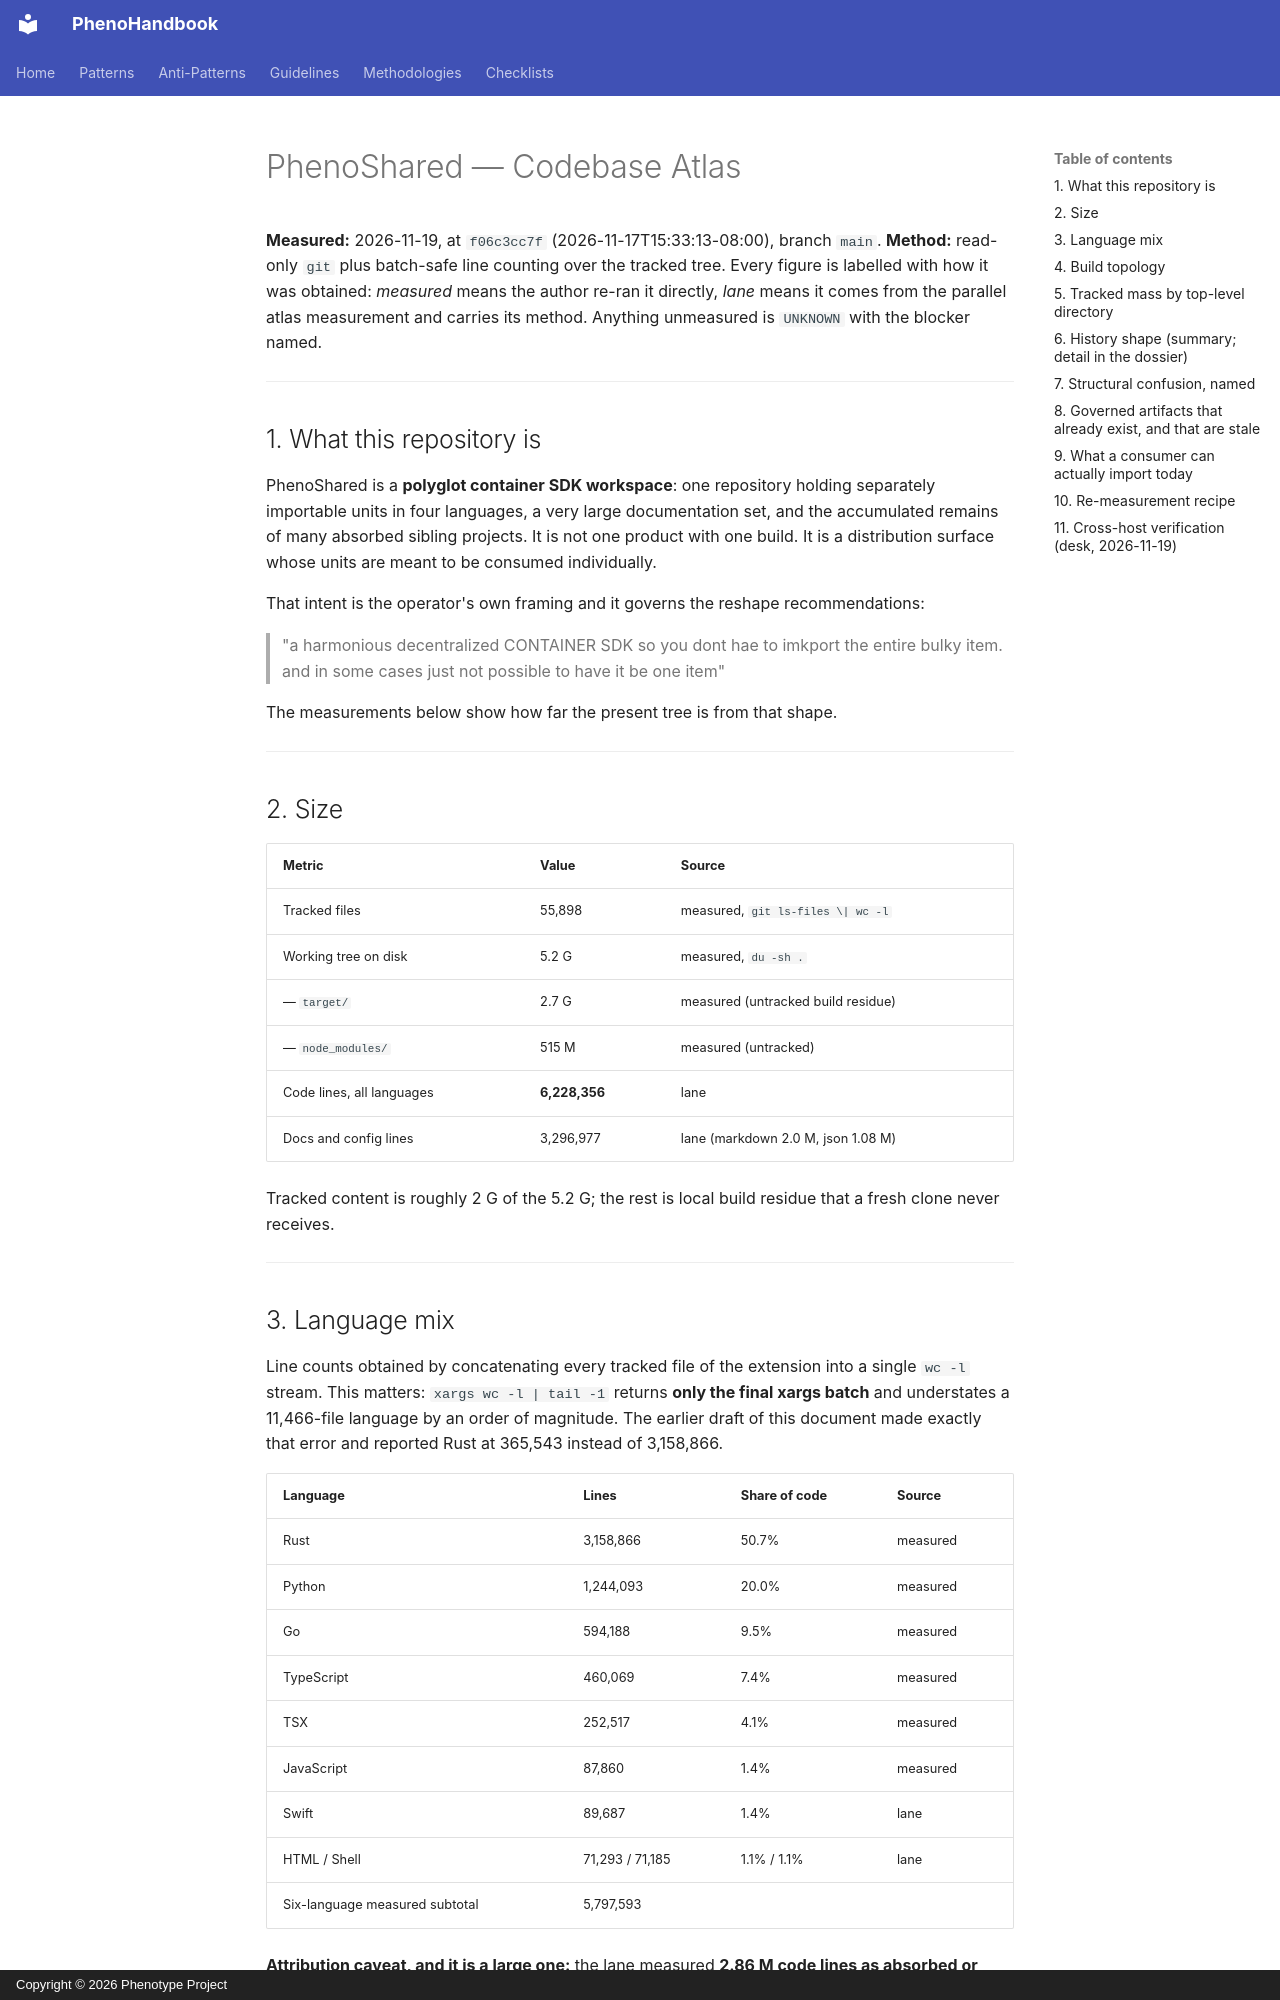

repository: KooshaPari/PhenoShared · page: sessions/2026-11-19-phenoshared-audit/CODEBASE-ATLAS/index.html · generator: mkdocs · copyright: Copyright © 2026 Phenotype Project

# PhenoShared — Codebase Atlas

**Measured:** 2026-11-19, at `f06c3cc7f` (2026-11-17T15:33:13-08:00), branch `main`.
**Method:** read-only `git` plus batch-safe line counting over the tracked tree. Every figure is
labelled with how it was obtained: _measured_ means the author re-ran it directly, _lane_ means it
comes from the parallel atlas measurement and carries its method. Anything unmeasured is
`UNKNOWN` with the blocker named.

---

## 1. What this repository is

PhenoShared is a **polyglot container SDK workspace**: one repository holding separately
importable units in four languages, a very large documentation set, and the accumulated remains of
many absorbed sibling projects. It is not one product with one build. It is a distribution surface
whose units are meant to be consumed individually.

That intent is the operator's own framing and it governs the reshape recommendations:

> "a harmonious decentralized CONTAINER SDK so you dont hae to imkport the entire bulky item.
> and in some cases just not possible to have it be one item"

The measurements below show how far the present tree is from that shape.

---

## 2. Size

| Metric                    | Value         | Source                             |
| ------------------------- | ------------- | ---------------------------------- |
| Tracked files             | 55,898        | measured, `git ls-files \| wc -l`  |
| Working tree on disk      | 5.2 G         | measured, `du -sh .`               |
| — `target/`               | 2.7 G         | measured (untracked build residue) |
| — `node_modules/`         | 515 M         | measured (untracked)               |
| Code lines, all languages | **6,228,356** | lane                               |
| Docs and config lines     | 3,296,977     | lane (markdown 2.0 M, json 1.08 M) |

Tracked content is roughly 2 G of the 5.2 G; the rest is local build residue that a fresh clone
never receives.

---

## 3. Language mix

Line counts obtained by concatenating every tracked file of the extension into a single `wc -l`
stream. This matters: `xargs wc -l | tail -1` returns **only the final xargs batch** and understates
a 11,466-file language by an order of magnitude. The earlier draft of this document made exactly
that error and reported Rust at 365,543 instead of 3,158,866.

| Language                       | Lines           | Share of code | Source   |
| ------------------------------ | --------------- | ------------- | -------- |
| Rust                           | 3,158,866       | 50.7%         | measured |
| Python                         | 1,244,093       | 20.0%         | measured |
| Go                             | 594,188         | 9.5%          | measured |
| TypeScript                     | 460,069         | 7.4%          | measured |
| TSX                            | 252,517         | 4.1%          | measured |
| JavaScript                     | 87,860          | 1.4%          | measured |
| Swift                          | 89,687          | 1.4%          | lane     |
| HTML / Shell                   | 71,293 / 71,185 | 1.1% / 1.1%   | lane     |
| Six-language measured subtotal | 5,797,593       |               |          |

**Attribution caveat, and it is a large one:** the lane measured **2.86 M code lines as
absorbed or vendored** — `docs/absorbed-from-PhenoTooling` alone is 1.46 M and
`apps/zz-ref-Helios*` is 1.40 M — leaving roughly **3.4 M first-party lines**. Go being smaller
than Rust is therefore a first-party fact, while much of the TypeScript and Python mass is
inherited.

---
